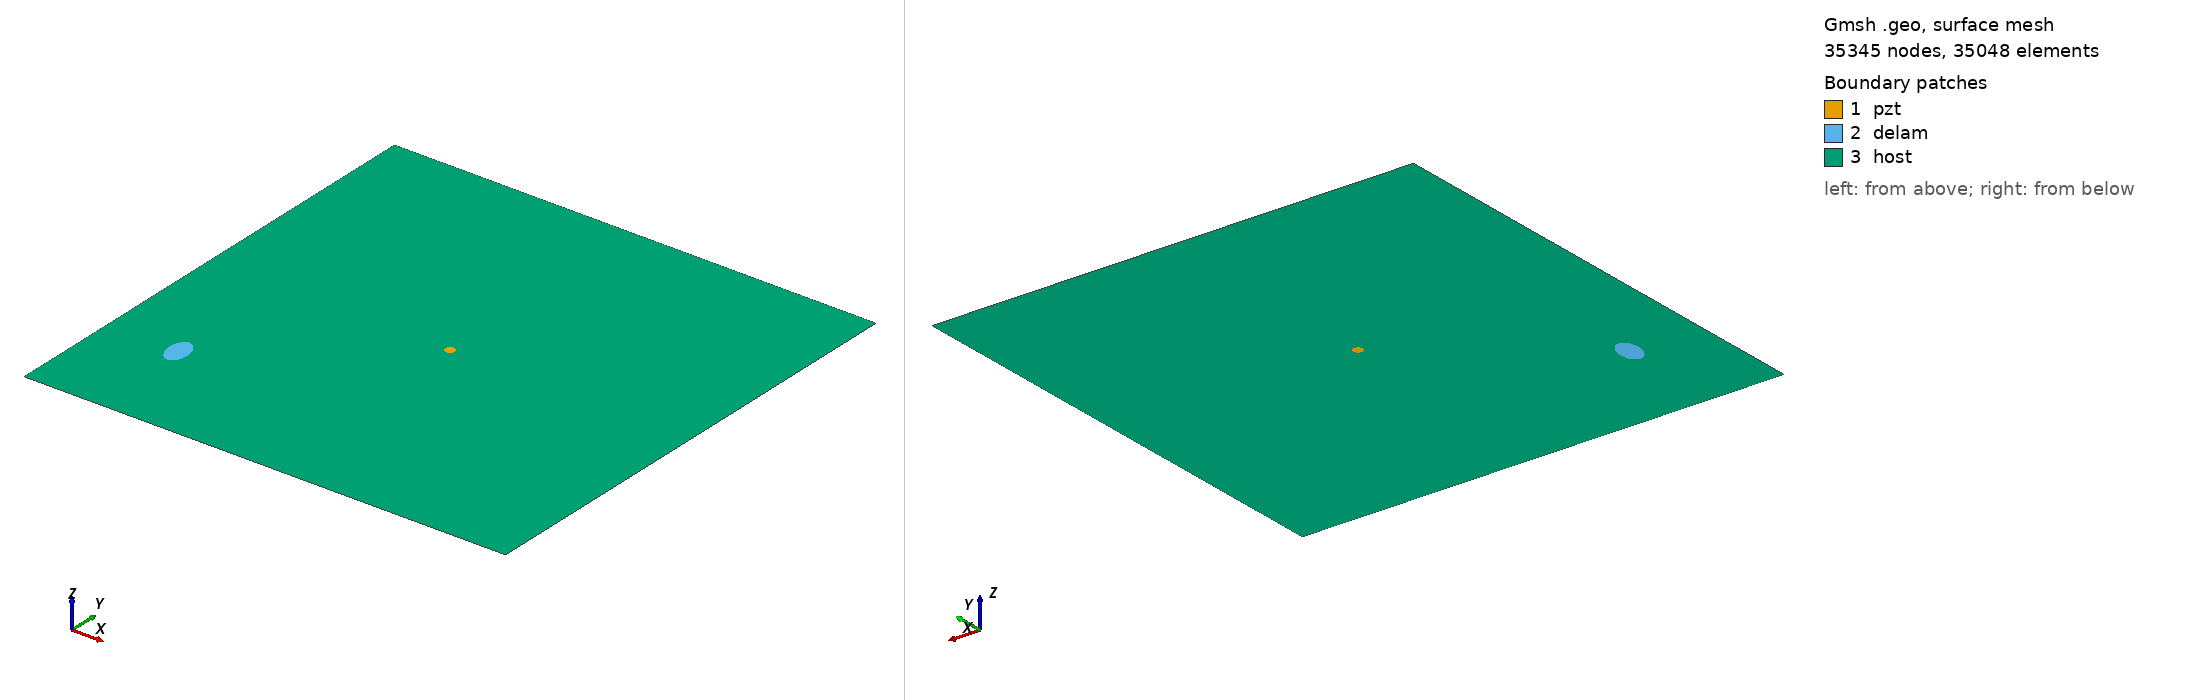

Gmsh geometry script, surface-meshed: 35345 nodes, 35048 surface elements. Boundary patches (legend numbers): 1 pzt, 2 delam, 3 host. Left view from above one corner, right view from below the opposite corner. Legend entries are the model's physical surfaces. The drawing asked Gmsh for element sizes between 1% and 20% of the model's largest extent; the script's own settings can give other sizes.

=== m1_rand_single_delam_311.geo (drawn) ===
SetFactory("OpenCASCADE");
L=0.500000; 
W=0.500000; 
a=0.017039; 
b=0.010511; 
x=0.074115; 
y=0.112122; 
alpha=0.546724 *Pi; 
r=0.005000; 
xpzt=0.250000; 
ypzt=0.250000; 
//+
Point(1) = {0, 0, 0, 1.0};
//+
Point(2) = {L, 0, 0, 1.0};
//+
Point(3) = {L, W, 0, 1.0};
//+
Point(4) = {0, W, 0, 1.0};
//+
Line(1) = {1, 2};
//+
Line(2) = {2, 3};
//+
Line(3) = {3, 4};
//+
Line(4) = {4, 1};
//+
Circle(5) = {xpzt, ypzt, -0, r, 0, 2*Pi};
//+
Ellipse(6) = {x, y, -0, a, b, 0, 2*Pi};
//+
Rotate {{0, 0, 1}, {x, y, 0}, alpha} {
  Curve{6}; 
}
//+
Curve Loop(1) = {4, 1, 2, 3};
//+
Curve Loop(2) = {6};
//+
Curve Loop(3) = {5};
//+
Curve Loop(4) = {6};
//+
Curve Loop(5) = {5};
//+
Plane Surface(1) = {5};
//+
Plane Surface(2) = {4};
//+
Plane Surface(3) = {1, 2, 3};
//+
Point(9) = {xpzt, ypzt, 0, 1.0};
//+
Point{9} In Surface {1};// mesh node at centre of pzt
//+
Physical Surface("pzt") = {1};
//+
Physical Surface("delam") = {2};
//+
Physical Surface("host") = {3};

Mesh.Algorithm = 6; // Frontal
Mesh.CharacteristicLengthFactor = 0.068000;
Mesh.CharacteristicLengthMin = 0.001000;
Mesh.CharacteristicLengthMax = 0.200000;
Mesh.RecombineAll = 1; // Apply recombination algorithm
Mesh.SubdivisionAlgorithm = 1; // 1: all quadrangles
Mesh.Smoothing = 1;
